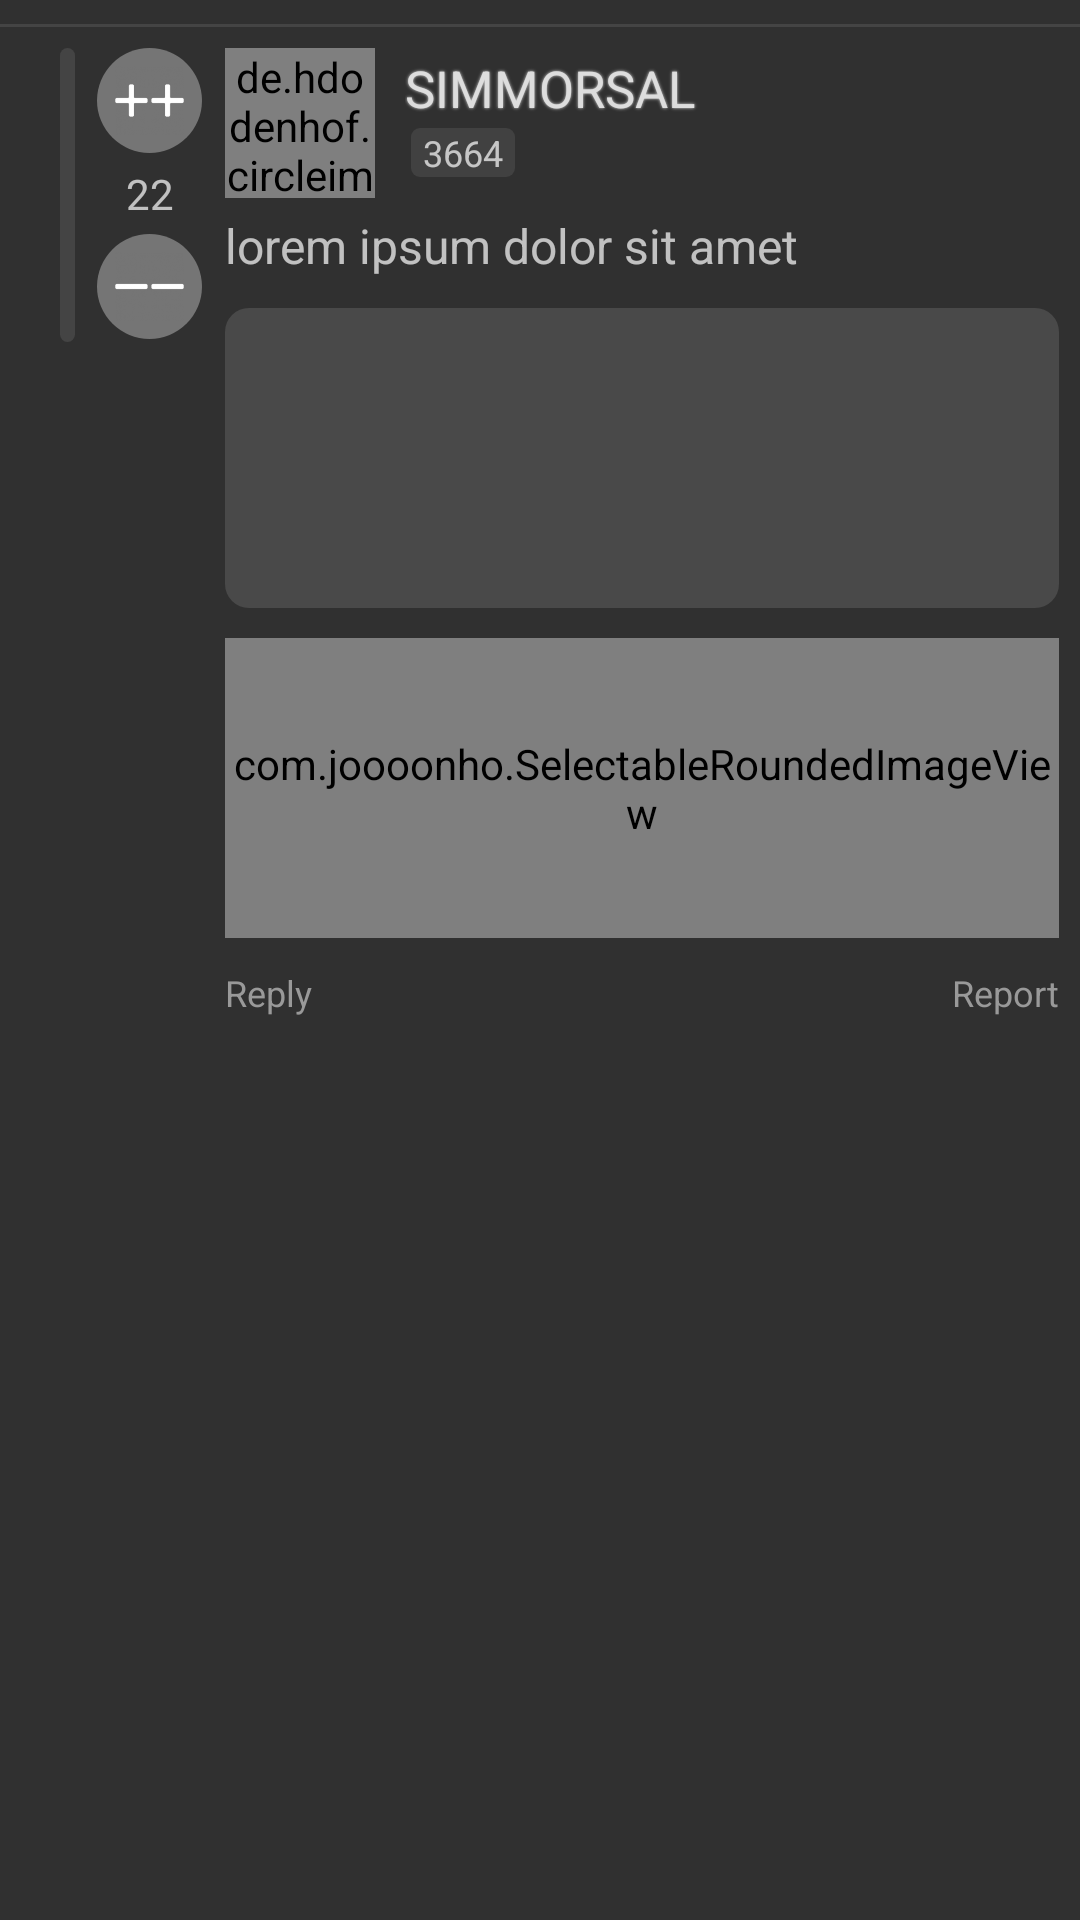

Layout XML and referenced resources for this Android screen:
<!-- AndroidManifest.xml: application theme AppTheme -->
<!-- res/layout/rv_comments.xml -->
<?xml version="1.0" encoding="utf-8"?>
<RelativeLayout xmlns:android="http://schemas.android.com/apk/res/android"
    xmlns:app="http://schemas.android.com/apk/res-auto"
    android:id="@+id/rootView"
    android:layout_width="match_parent"
    android:layout_height="wrap_content">

    <LinearLayout
        android:layout_width="match_parent"
        android:layout_height="wrap_content"
        android:orientation="vertical">

        <View
            android:layout_width="match_parent"
            android:layout_height="1dp"
            android:layout_marginTop="8dp"
            android:layout_marginBottom="2dp"
            android:background="@color/dark_devider" />

        <LinearLayout
            android:layout_width="match_parent"
            android:layout_height="wrap_content">

            <LinearLayout
                android:layout_width="wrap_content"
                android:layout_height="wrap_content">

                <View
                    android:layout_marginLeft="20dp"
                    android:layout_marginStart="20dp"
                    android:layout_marginTop="5dp"
                    android:layout_width="5dp"
                    android:layout_height="98dp"
                    android:background="@drawable/bg_view_behind_comments"/>

                <LinearLayout
                    android:layout_width="50dp"
                    android:layout_height="wrap_content"
                    android:gravity="center_horizontal"
                    android:orientation="vertical">

                    <LinearLayout
                        android:id="@+id/linPlusPlus"
                        android:layout_width="35dp"
                        android:layout_height="35dp"
                        android:layout_marginTop="5dp"
                        android:background="@drawable/bg_round_button_grey">

                        <ImageView
                            android:layout_width="match_parent"
                            android:layout_height="match_parent"
                            android:padding="6dp"
                            android:src="@drawable/plusplus" />
                    </LinearLayout>

                    <TextView
                        android:id="@+id/txtScore"
                        android:layout_width="match_parent"
                        android:layout_height="wrap_content"
                        android:layout_marginBottom="4dp"
                        android:layout_marginTop="4dp"
                        android:gravity="center"
                        android:text="22" />

                    <LinearLayout
                        android:id="@+id/linMinusMinus"
                        android:layout_width="35dp"
                        android:layout_height="35dp"
                        android:background="@drawable/bg_round_button_grey">

                        <ImageView
                            android:layout_width="match_parent"
                            android:layout_height="match_parent"
                            android:padding="6dp"
                            android:src="@drawable/minusminus" />
                    </LinearLayout>
                </LinearLayout>
            </LinearLayout>

            <LinearLayout
                android:layout_width="0dp"
                android:layout_height="wrap_content"
                android:layout_marginEnd="7dp"
                android:layout_marginRight="7dp"
                android:layout_marginTop="5dp"
                android:layout_weight="1"
                android:orientation="vertical">

                <LinearLayout
                    android:layout_width="match_parent"
                    android:layout_height="50dp"
                    android:layout_marginBottom="5dp">

                    <de.hdodenhof.circleimageview.CircleImageView
                        android:id="@+id/imgUserImage"
                        android:layout_width="50dp"
                        android:layout_height="50dp"
                        android:src="#353535" />

                    <LinearLayout
                        android:layout_width="match_parent"
                        android:layout_height="50dp"
                        android:layout_marginLeft="10dp"
                        android:layout_marginStart="10dp"
                        android:orientation="vertical"
                        android:paddingTop="2dp">

                        <TextView
                            android:id="@+id/txtUserName"
                            android:layout_width="match_parent"
                            android:layout_height="wrap_content"
                            android:shadowColor="#ddd"
                            android:shadowDx="0"
                            android:shadowDy="0"
                            android:shadowRadius="2"
                            android:text="SIMMORSAL"
                            android:textColor="#ddd"
                            android:textSize="17sp" />

                        <TextView
                            android:id="@+id/txtUserScore"
                            android:layout_width="wrap_content"
                            android:layout_height="wrap_content"
                            android:layout_margin="2dp"
                            android:background="@drawable/bg_user_score_dark"
                            android:paddingLeft="4dp"
                            android:paddingRight="4dp"
                            android:text="3664"
                            android:textSize="12sp" />
                    </LinearLayout>
                </LinearLayout>

                <TextView
                    android:id="@+id/txtTextC"
                    android:layout_width="match_parent"
                    android:layout_height="wrap_content"
                    android:text="lorem ipsum dolor sit amet"
                    android:textSize="16sp"/>

                <ImageView
                    android:id="@+id/imgGifImageC"
                    android:layout_width="match_parent"
                    android:layout_height="100dp"
                    android:layout_marginTop="10dp"
                    android:background="@drawable/bg_images_rounded_dark"/>

                <com.joooonho.SelectableRoundedImageView
                    android:id="@+id/imgRoundedImageC"
                    android:layout_width="match_parent"
                    android:layout_height="100dp"
                    android:layout_marginTop="10dp"
                    android:background="@drawable/bg_images_rounded_dark"
                    app:sriv_left_bottom_corner_radius="8dp"
                    app:sriv_left_top_corner_radius="8dp"
                    app:sriv_right_bottom_corner_radius="8dp"
                    app:sriv_right_top_corner_radius="8dp" />

                <LinearLayout
                    android:layout_width="match_parent"
                    android:layout_height="wrap_content"
                    android:layout_marginTop="10dp"
                    android:gravity="end">

                    <TextView
                        android:layout_width="0dp"
                        android:layout_height="wrap_content"
                        android:layout_marginEnd="10dp"
                        android:layout_marginRight="10dp"
                        android:layout_weight="1"
                        android:text="Reply"
                        android:textColor="#999"
                        android:textSize="12sp" />


                    <TextView
                        android:layout_width="wrap_content"
                        android:layout_height="wrap_content"
                        android:text="Report"
                        android:textColor="#999"
                        android:textSize="12sp" />
                </LinearLayout>
            </LinearLayout>
        </LinearLayout>

    </LinearLayout>


</RelativeLayout>
<!-- resources referenced by this layout -->
<resources>
  <color name="dark_devider">#444</color>
  <!-- drawable bg_images_rounded_dark (drawable) -->
  <?xml version="1.0" encoding="utf-8"?>
  <selector xmlns:android="http://schemas.android.com/apk/res/android">
  
      <item>
          <shape android:shape="rectangle">
              <solid android:color="@color/dark_imagesBacground"/>
              <corners android:radius="8dp"/>
          </shape>
      </item>
  
  </selector>
  <!-- drawable bg_round_button_grey (drawable) -->
  <?xml version="1.0" encoding="utf-8"?>
  <selector xmlns:android="http://schemas.android.com/apk/res/android">
      <item>
          <shape android:shape="oval">
              <solid android:color="#757575"/>
          </shape>
      </item>
  </selector>
  <!-- drawable bg_user_score_dark (drawable) -->
  <?xml version="1.0" encoding="utf-8"?>
  <selector xmlns:android="http://schemas.android.com/apk/res/android">
  
      <item>
          <shape android:shape="rectangle">
              <solid android:color="#414141"/>
              <corners android:radius="3dp"/>
          </shape>
      </item>
  
  </selector>
  <!-- drawable bg_view_behind_comments (drawable) -->
  <?xml version="1.0" encoding="utf-8"?>
  <selector xmlns:android="http://schemas.android.com/apk/res/android">
  
      <item>
          <shape android:shape="rectangle">
              <solid android:color="@color/dark_devider"/>
              <corners android:radius="3dp"/>
          </shape>
      </item>
  
  </selector>
  <!-- drawable minusminus: png bitmap (drawable-hdpi, 1862 bytes) -->
  <!-- drawable plusplus: png bitmap (drawable-hdpi, 2287 bytes) -->
  <style name="AppTheme" parent="Theme.AppCompat.NoActionBar">
          
          <item name="colorPrimary">#212121</item>
          <item name="colorPrimaryDark">#212121</item>
          <item name="colorAccent">@color/colorAccent</item>
      </style>
  <color name="dark_imagesBacground">#494949</color>
  <color name="colorAccent">#FFD45161</color>
</resources>
